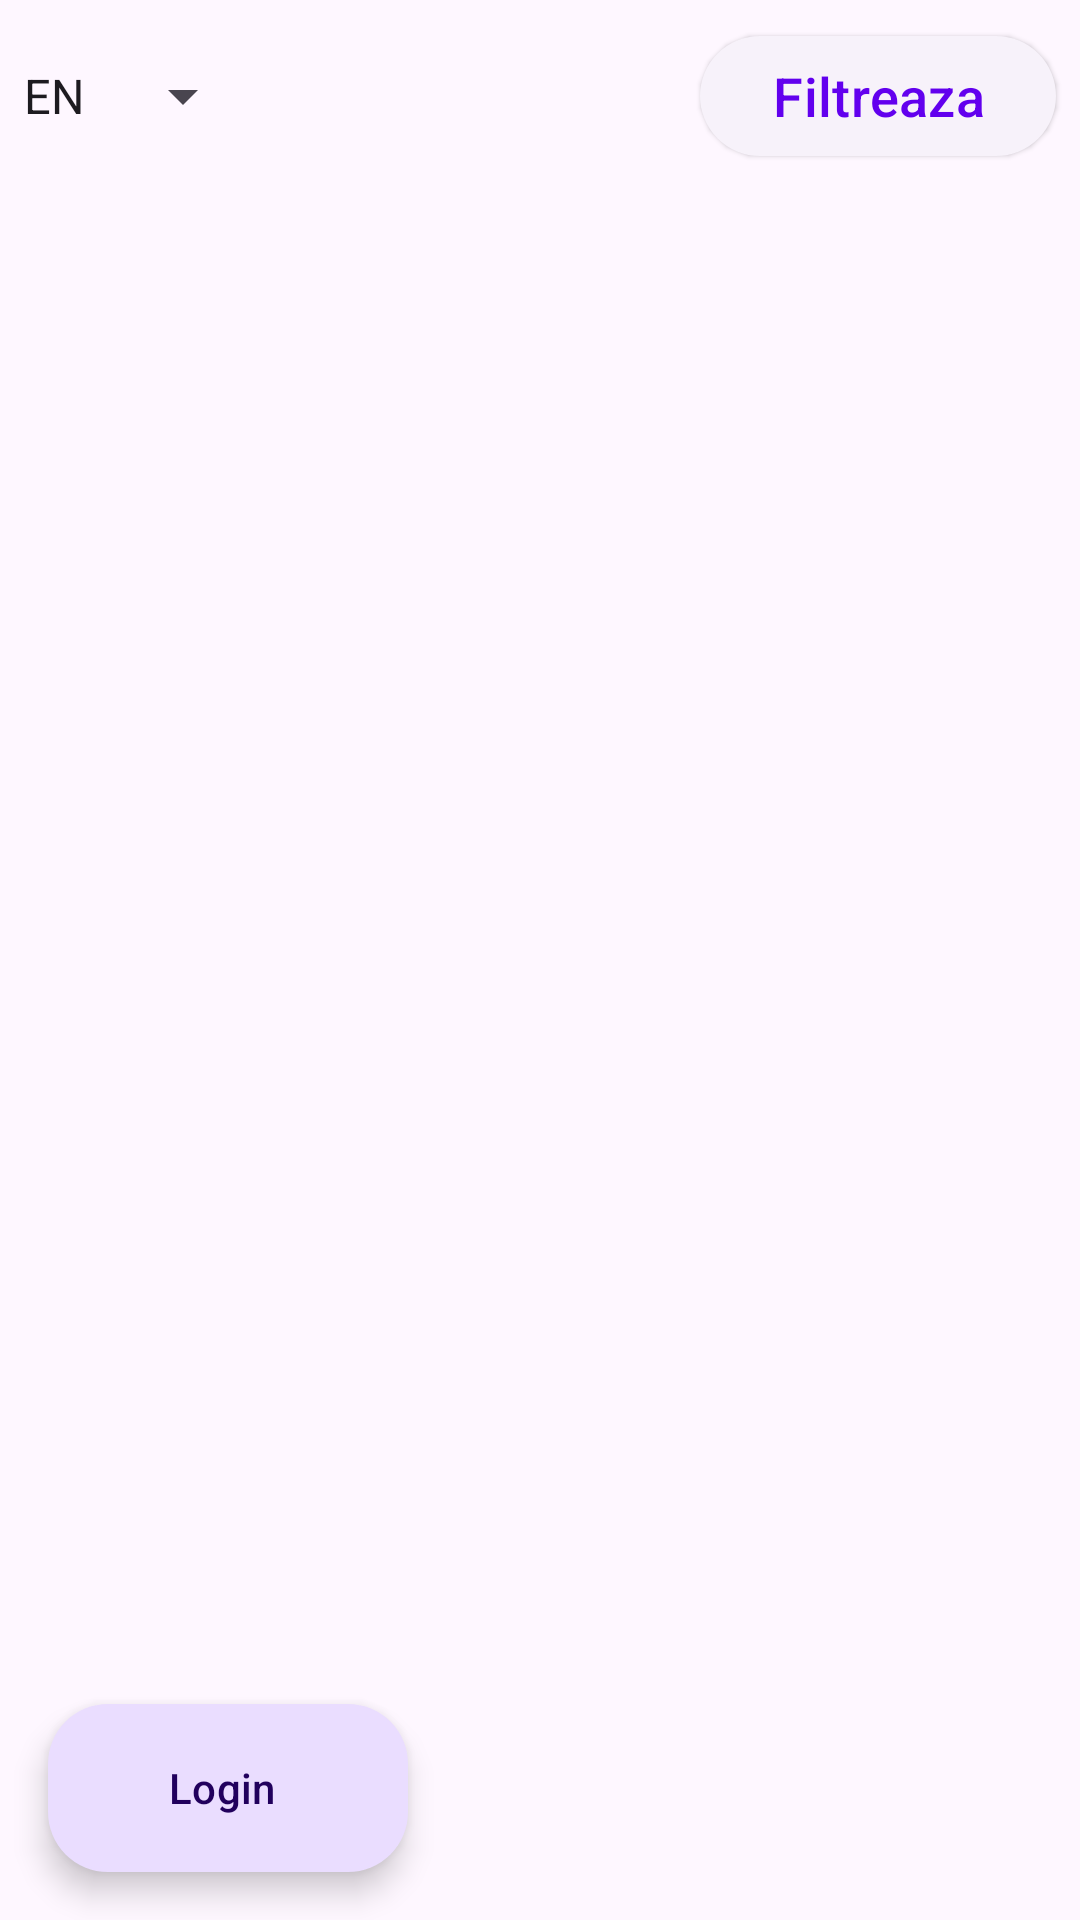

Reconstruct the res/layout file that produces this screen, plus the resources it refers to.
<!-- AndroidManifest.xml: activity theme Theme.Frontend -->
<!-- res/layout/activity_client.xml -->
<?xml version="1.0" encoding="utf-8"?>

    <androidx.constraintlayout.widget.ConstraintLayout
        xmlns:android="http://schemas.android.com/apk/res/android"
        xmlns:app="http://schemas.android.com/apk/res-auto"
        xmlns:tools="http://schemas.android.com/tools"
        xmlns:bind="http://schemas.android.com/tools"
        tools:context=".view.ClientActivity"
        android:layout_width="match_parent"
        android:layout_height="match_parent">

        <LinearLayout
            android:id="@+id/linearLayout"
            android:layout_width="match_parent"
            android:layout_height="wrap_content"
            android:orientation="horizontal"
            app:layout_constraintEnd_toEndOf="parent"
            app:layout_constraintStart_toStartOf="parent"
            app:layout_constraintTop_toTopOf="parent"
            android:clickable="true"
            android:focusableInTouchMode="true">


            <Spinner
                android:id="@+id/langSpinner"
                android:layout_width="wrap_content"
                android:layout_height="match_parent"
                android:entries="@array/languages"
                />

            <Space
                android:layout_width="0dp"
                android:layout_height="match_parent"
                android:layout_weight="1"
                />



            <com.google.android.material.button.MaterialButton
                android:id="@+id/filterButton"
                style="@style/Widget.Material3.Button.ElevatedButton"
                android:layout_width="wrap_content"
                android:layout_height="match_parent"
                android:layout_gravity="center"
                android:layout_margin="8dp"
                android:text="Filtreaza"
                android:textSize="18sp"
                android:clickable="true"
                />




        </LinearLayout>

        <androidx.recyclerview.widget.RecyclerView
            android:id="@+id/property_RecyclerView"
            android:layout_width="match_parent"
            android:layout_height="0dp"
            app:layout_constraintBottom_toBottomOf="parent"
            app:layout_constraintTop_toBottomOf="@+id/linearLayout"
            android:layout_margin="8dp"
            android:clickable="true"
            android:focusableInTouchMode="true"/>

        <com.google.android.material.floatingactionbutton.ExtendedFloatingActionButton
            android:id="@+id/loginButton"
            android:layout_width="wrap_content"
            android:layout_height="wrap_content"
            android:layout_gravity="start|bottom"

            android:layout_margin="16dp"
            android:clickable="true"
            android:text="Login"
            app:icon="@drawable/baseline_login_24"
            app:layout_constraintBottom_toBottomOf="parent"
            app:layout_constraintEnd_toEndOf="parent"
            app:layout_constraintHorizontal_bias="0.0"
            app:layout_constraintStart_toStartOf="parent"
            app:layout_constraintTop_toTopOf="parent"
            app:layout_constraintVertical_bias="1.0"
            app:shapeAppearanceOverlay="@style/ShapeAppearanceOverlayExtended"
            />

    </androidx.constraintlayout.widget.ConstraintLayout>
<!-- resources referenced by this layout -->
<resources>
  <string-array name="languages">
          <item>"EN"</item>
          <item>"RO"</item>
          <item>"FR"</item>
      </string-array>
  <style name="ShapeAppearanceOverlayExtended">
          <item name="android:backgroundTint">#A888CD</item>
          <item name="cornerFamily">rounded</item>
          <item name="cornerSize">20dp</item>
      </style>
  <style name="Theme.Frontend" parent="Theme.Material3.Light.NoActionBar">
  
          <item name="android:forceDarkAllowed">false</item>
  
          
          <item name="colorPrimary">@color/purple_500</item>
          <item name="colorPrimaryVariant">@color/purple_700</item>
          <item name="colorOnPrimary">@color/white</item>
          
          <item name="colorSecondary">#7603DA</item>
          <item name="colorSecondaryVariant">@color/teal_700</item>
          <item name="colorOnSecondary">@color/black</item>
          
          <item name="android:statusBarColor">@color/black</item>
          
      </style>
  <!-- not gathered from this repository: default colours our renderer supplied (Android Studio template values) -->
  <color name="purple_500">#FF6200EE</color>
  <color name="purple_700">#FF3700B3</color>
  <color name="teal_700">#FF018786</color>
  <color name="black">#FF000000</color>
  <color name="white">#FFFFFFFF</color>
</resources>
